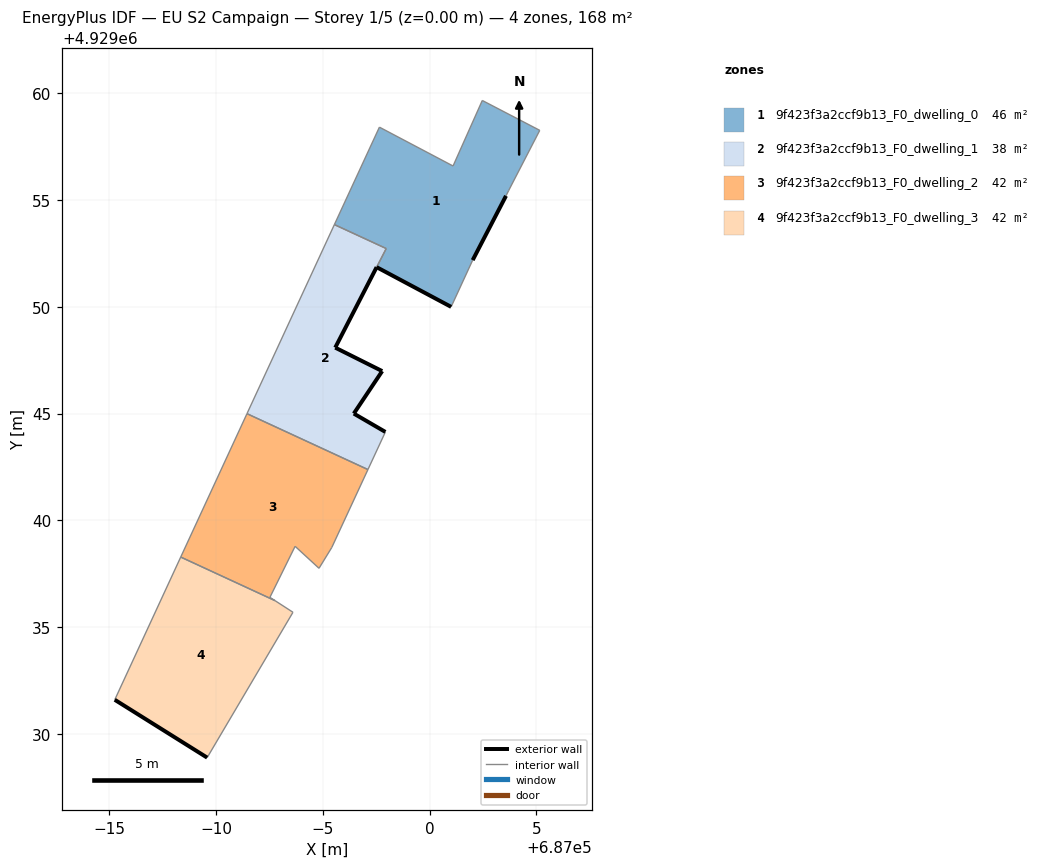
=== STOREY PLAN SPEC (per zone: floor XY polygon, exterior-wall plan segments, windows/doors) ===
zone 1: 9f423f3a2ccf9b13_F0_dwelling_0  (46.4 m²)
  floor: (687002.02, 4929052.19) (687003.58, 4929055.20) (687003.70, 4929055.44) (687005.16, 4929058.27) (687002.47, 4929059.67) (687001.10, 4929056.60) (686997.65, 4929058.42) (686995.54, 4929053.85) (686997.97, 4929052.73) (686997.52, 4929051.86) (687001.01, 4929050.00)
  exterior wall: (687003.58, 4929055.20) – (687002.02, 4929052.19)  [3.4 m]
  exterior wall: (687001.01, 4929050.00) – (686997.52, 4929051.86)  [4.0 m]
  interior walls: 9
zone 2: 9f423f3a2ccf9b13_F0_dwelling_1  (37.8 m²)
  floor: (686997.11, 4929042.38) (686997.93, 4929044.14) (686996.45, 4929045.00) (686997.78, 4929046.99) (686995.58, 4929048.09) (686997.97, 4929052.73) (686995.54, 4929053.85) (686991.44, 4929044.99)
  exterior wall: (686996.45, 4929045.00) – (686997.93, 4929044.14)  [1.7 m]
  exterior wall: (686995.58, 4929048.09) – (686997.78, 4929046.99)  [2.5 m]
  exterior wall: (686997.78, 4929046.99) – (686996.45, 4929045.00)  [2.4 m]
  exterior wall: (686997.52, 4929051.86) – (686995.58, 4929048.09)  [4.2 m]
  interior walls: 5
zone 3: 9f423f3a2ccf9b13_F0_dwelling_2  (42.1 m²)
  floor: (686994.82, 4929037.75) (686995.42, 4929038.73) (686997.11, 4929042.38) (686991.44, 4929044.99) (686988.34, 4929038.28) (686992.76, 4929036.24) (686992.52, 4929036.39) (686993.70, 4929038.78)
  interior walls: 8
zone 4: 9f423f3a2ccf9b13_F0_dwelling_3  (42.1 m²)
  floor: (686989.58, 4929028.88) (686993.60, 4929035.69) (686992.76, 4929036.24) (686988.34, 4929038.28) (686985.25, 4929031.59)
  exterior wall: (686989.58, 4929028.88) – (686985.25, 4929031.59)  [5.1 m]
  interior walls: 4

=== DERIVED (storey summary) ===
Building: EU S2 Campaign
Storey: 1 of 5  (floor level z = 0.00 m)
Storey gross floor area: 168.5 m²
Zones on this storey: 4
  - 9f423f3a2ccf9b13_F0_dwelling_0: floor 46.4 m²; exterior wall 7.3 m (22.0 m²); WWR 0.0%
  - 9f423f3a2ccf9b13_F0_dwelling_1: floor 37.8 m²; exterior wall 10.8 m (32.4 m²); WWR 0.0%
  - 9f423f3a2ccf9b13_F0_dwelling_2: floor 42.1 m²
  - 9f423f3a2ccf9b13_F0_dwelling_3: floor 42.1 m²; exterior wall 5.1 m (15.3 m²); WWR 0.0%
Zone adjacency (shared interzone walls):
  - 9f423f3a2ccf9b13_F0_dwelling_0 ↔ 9f423f3a2ccf9b13_F0_dwelling_1
  - 9f423f3a2ccf9b13_F0_dwelling_1 ↔ 9f423f3a2ccf9b13_F0_dwelling_2
  - 9f423f3a2ccf9b13_F0_dwelling_2 ↔ 9f423f3a2ccf9b13_F0_dwelling_3